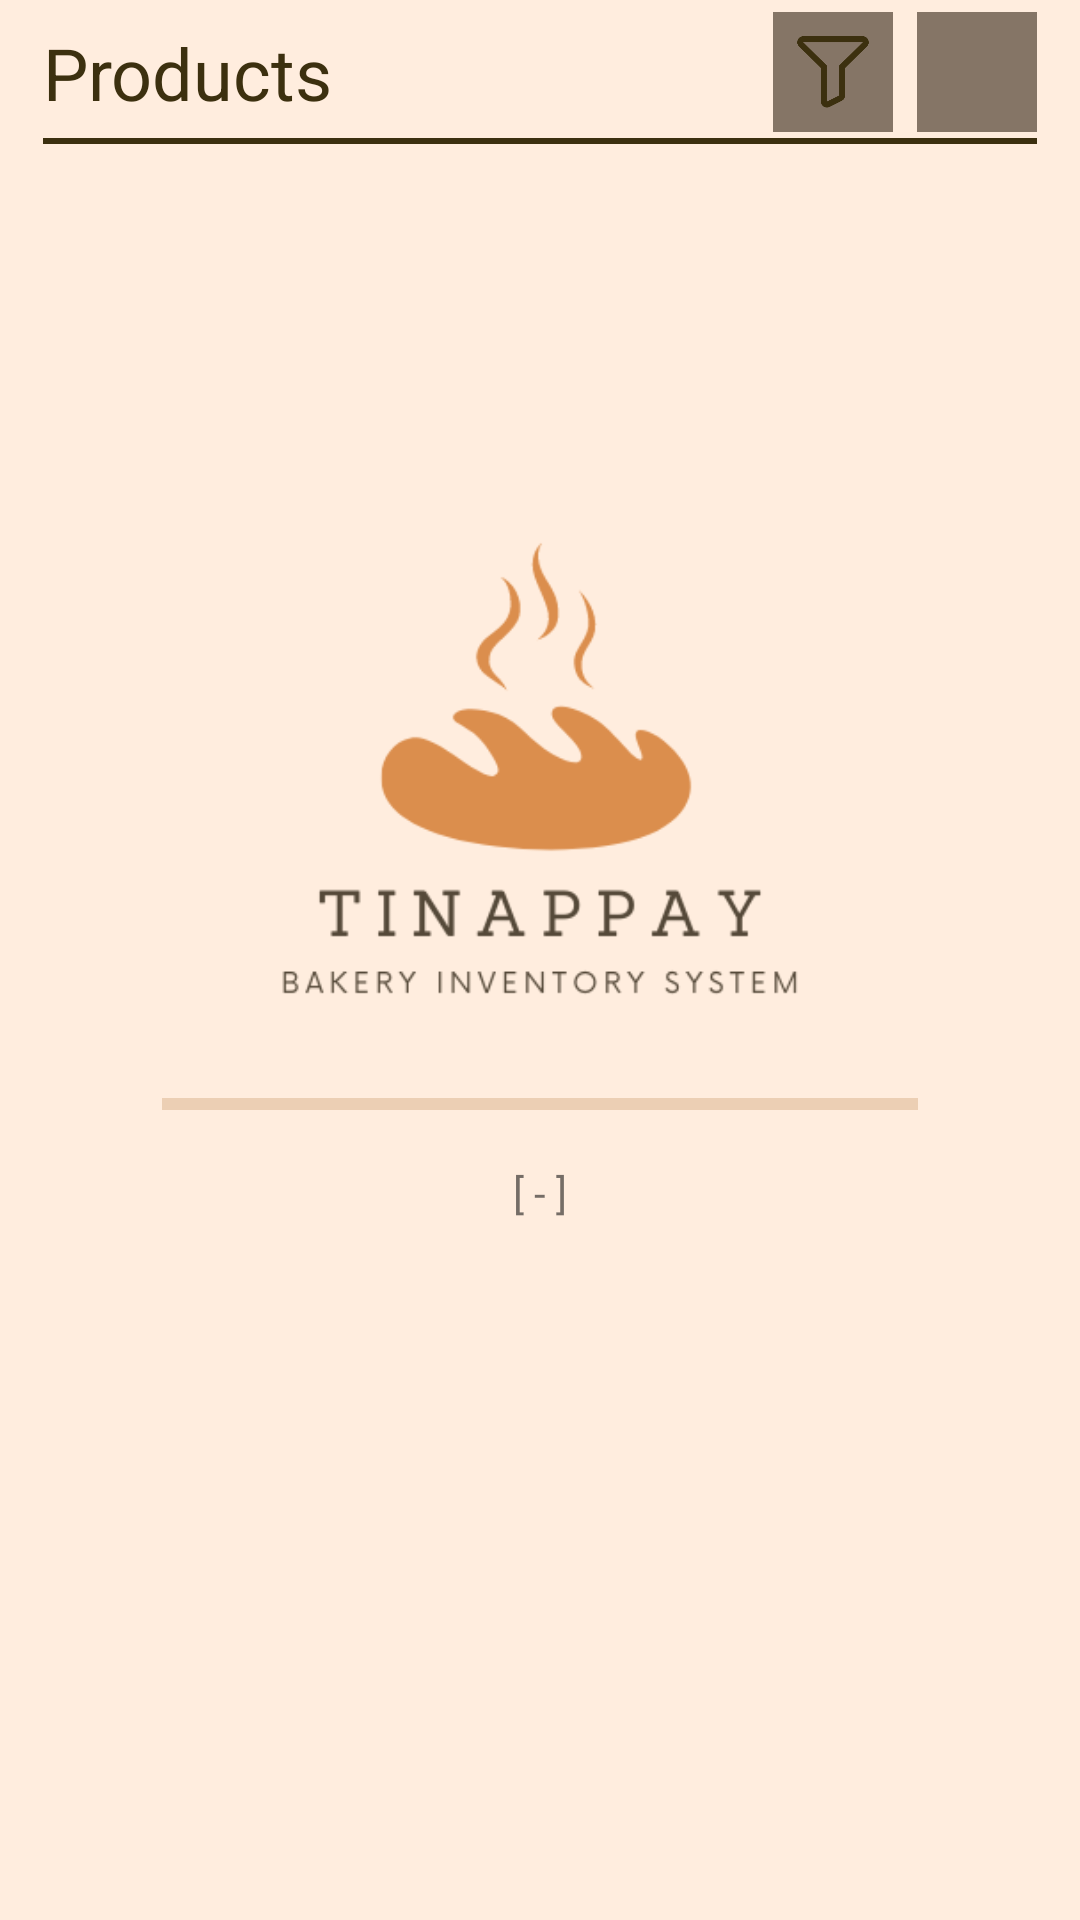

Produce the Android XML layout that renders to this screen, including the resource entries it uses.
<!-- AndroidManifest.xml: application theme Theme.Tinappay -->
<!-- res/layout/activity_product_list.xml -->
<?xml version="1.0" encoding="utf-8"?>
<androidx.constraintlayout.widget.ConstraintLayout xmlns:android="http://schemas.android.com/apk/res/android"
    xmlns:app="http://schemas.android.com/apk/res-auto"
    xmlns:tools="http://schemas.android.com/tools"
    android:layout_width="match_parent"
    android:layout_height="match_parent"
    android:background="@color/background"
    tools:context=".product.product_list.ProductsListActivity">

    <include
        android:id="@+id/cl_pl_loading"
        layout="@layout/layout_loading"
        android:layout_width="0dp"
        android:layout_height="0dp"
        app:layout_constraintBottom_toBottomOf="parent"
        app:layout_constraintEnd_toEndOf="parent"
        app:layout_constraintStart_toStartOf="parent"
        app:layout_constraintTop_toTopOf="@+id/gl_pl_top" />

    <include
        android:id="@+id/cl_pl_empty_notice"
        layout="@layout/layout_empty_notice"
        android:layout_width="0dp"
        android:layout_height="0dp"
        android:visibility="gone"
        app:layout_constraintBottom_toBottomOf="parent"
        app:layout_constraintEnd_toEndOf="parent"
        app:layout_constraintStart_toStartOf="parent"
        app:layout_constraintTop_toTopOf="@+id/gl_pl_top" />

    <include
        android:id="@+id/cl_pl_filter"
        layout="@layout/layout_filter"
        android:layout_width="0dp"
        android:layout_height="wrap_content"
        android:visibility="gone"
        app:layout_constraintBottom_toBottomOf="parent"
        app:layout_constraintEnd_toStartOf="@+id/gl_pl_right2"
        app:layout_constraintStart_toStartOf="@+id/gl_pl_left2"
        app:layout_constraintTop_toTopOf="@+id/gl_pl_top" />

    <androidx.constraintlayout.widget.Guideline
        android:id="@+id/gl_pl_left"
        android:layout_width="wrap_content"
        android:layout_height="wrap_content"
        android:orientation="vertical"
        app:layout_constraintGuide_percent="0.04" />

    <androidx.constraintlayout.widget.Guideline
        android:id="@+id/gl_pl_left2"
        android:layout_width="wrap_content"
        android:layout_height="wrap_content"
        android:orientation="vertical"
        app:layout_constraintGuide_percent="0.10" />

    <androidx.constraintlayout.widget.Guideline
        android:id="@+id/gl_pl_right"
        android:layout_width="wrap_content"
        android:layout_height="wrap_content"
        android:orientation="vertical"
        app:layout_constraintGuide_percent="0.96" />

    <androidx.constraintlayout.widget.Guideline
        android:id="@+id/gl_pl_right2"
        android:layout_width="wrap_content"
        android:layout_height="wrap_content"
        android:orientation="vertical"
        app:layout_constraintGuide_percent="0.90" />

    <TextView
        android:id="@+id/tv_pl_title"
        android:layout_width="wrap_content"
        android:layout_height="wrap_content"
        android:text="@string/home_products"
        android:textColor="@color/text_color"
        android:textSize="24sp"
        app:layout_constraintBottom_toTopOf="@+id/gl_pl_top"
        app:layout_constraintStart_toStartOf="@+id/gl_pl_left"
        app:layout_constraintTop_toTopOf="parent" />

    <ImageButton
        android:id="@+id/ib_pl_filter"
        android:layout_width="40dp"
        android:layout_height="40dp"
        android:layout_marginEnd="8dp"
        android:adjustViewBounds="true"
        android:background="@color/disabled_secondary"
        android:padding="8dp"
        android:scaleType="fitCenter"
        app:layout_constraintBottom_toTopOf="@+id/gl_pl_top"
        app:layout_constraintEnd_toStartOf="@+id/ib_pl_add"
        app:layout_constraintTop_toTopOf="parent"
        app:srcCompat="@drawable/filter"
        app:tint="@color/text_color" />

    <ImageButton
        android:id="@+id/ib_pl_add"
        android:layout_width="40dp"
        android:layout_height="40dp"
        android:adjustViewBounds="true"
        android:background="@color/disabled_secondary"
        android:padding="4dp"
        android:scaleType="fitCenter"
        app:layout_constraintBottom_toTopOf="@+id/gl_pl_top"
        app:layout_constraintEnd_toStartOf="@+id/gl_pl_right"
        app:layout_constraintTop_toTopOf="parent"
        app:srcCompat="@drawable/add"
        app:tint="@color/text_color" />

    <androidx.constraintlayout.widget.Guideline
        android:id="@+id/gl_pl_top"
        android:layout_width="wrap_content"
        android:layout_height="wrap_content"
        android:orientation="horizontal"
        app:layout_constraintGuide_percent="0.075" />

    <View
        android:id="@+id/pl_title_divider"
        android:layout_width="0dp"
        android:layout_height="2dp"
        android:background="@color/text_color"
        app:layout_constraintBottom_toTopOf="@+id/gl_pl_top"
        app:layout_constraintEnd_toStartOf="@+id/gl_pl_right"
        app:layout_constraintStart_toStartOf="@+id/gl_pl_left" />

    <androidx.recyclerview.widget.RecyclerView
        android:id="@+id/rv_pl"
        android:layout_width="0dp"
        android:layout_height="0dp"
        android:overScrollMode="never"
        android:visibility="gone"
        app:layout_constraintBottom_toBottomOf="parent"
        app:layout_constraintEnd_toStartOf="@+id/gl_pl_right"
        app:layout_constraintStart_toStartOf="@+id/gl_pl_left"
        app:layout_constraintTop_toBottomOf="@+id/pl_title_divider" />

</androidx.constraintlayout.widget.ConstraintLayout>
<!-- res/layout/layout_loading.xml (included above) -->
<?xml version="1.0" encoding="utf-8"?>
<androidx.constraintlayout.widget.ConstraintLayout xmlns:android="http://schemas.android.com/apk/res/android"
    xmlns:app="http://schemas.android.com/apk/res-auto"
    xmlns:tools="http://schemas.android.com/tools"
    android:id="@+id/cl_loading"
    android:layout_width="match_parent"
    android:layout_height="wrap_content"
    android:background="@color/background">

    <androidx.constraintlayout.widget.Guideline
        android:id="@+id/gl_l_left"
        android:layout_width="wrap_content"
        android:layout_height="wrap_content"
        android:orientation="vertical"
        app:layout_constraintGuide_percent=".25" />

    <androidx.constraintlayout.widget.Guideline
        android:id="@+id/gl_l_left2"
        android:layout_width="wrap_content"
        android:layout_height="wrap_content"
        android:orientation="vertical"
        app:layout_constraintGuide_percent=".15" />

    <androidx.constraintlayout.widget.Guideline
        android:id="@+id/gl_l_right"
        android:layout_width="wrap_content"
        android:layout_height="wrap_content"
        android:orientation="vertical"
        app:layout_constraintGuide_percent=".75" />

    <androidx.constraintlayout.widget.Guideline
        android:id="@+id/gl_l_right2"
        android:layout_width="wrap_content"
        android:layout_height="wrap_content"
        android:orientation="vertical"
        app:layout_constraintGuide_percent=".85" />

    <androidx.constraintlayout.widget.Guideline
        android:id="@+id/gl_l_half"
        android:layout_width="wrap_content"
        android:layout_height="wrap_content"
        android:orientation="horizontal"
        app:layout_constraintGuide_percent="0.5" />

    <ImageView
        android:id="@+id/iv_loading_logo"
        android:layout_width="0dp"
        android:layout_height="wrap_content"
        android:adjustViewBounds="true"
        app:layout_constraintBottom_toTopOf="@+id/gl_l_half"
        app:layout_constraintEnd_toStartOf="@+id/gl_l_right"
        app:layout_constraintHorizontal_bias="0.0"
        app:layout_constraintStart_toStartOf="@+id/gl_l_left"
        app:srcCompat="@drawable/tinappay_logo" />

    <ProgressBar
        android:id="@+id/pb_loading"
        style="?android:attr/progressBarStyleHorizontal"
        android:layout_width="0dp"
        android:layout_height="wrap_content"
        android:layout_marginTop="16dp"
        android:progressBackgroundTint="@color/secondary"
        android:progressTint="@color/text_color"
        app:layout_constraintEnd_toStartOf="@+id/gl_l_right2"
        app:layout_constraintStart_toStartOf="@+id/gl_l_left2"
        app:layout_constraintTop_toTopOf="@+id/gl_l_half" />

    <TextView
        android:id="@+id/tv_l_description"
        android:layout_width="0dp"
        android:layout_height="wrap_content"
        android:layout_marginTop="12dp"
        android:gravity="center"
        android:text="@string/placeholder"
        app:layout_constraintEnd_toStartOf="@+id/gl_l_right"
        app:layout_constraintStart_toStartOf="@+id/gl_l_left"
        app:layout_constraintTop_toBottomOf="@+id/pb_loading" />
</androidx.constraintlayout.widget.ConstraintLayout>
<!-- res/layout/layout_empty_notice.xml (included above) -->
<?xml version="1.0" encoding="utf-8"?>
<androidx.constraintlayout.widget.ConstraintLayout xmlns:android="http://schemas.android.com/apk/res/android"
    xmlns:app="http://schemas.android.com/apk/res-auto"
    android:id="@+id/cl_empty"
    android:layout_width="match_parent"
    android:layout_height="wrap_content"
    android:background="@color/background">

    <androidx.constraintlayout.widget.Guideline
        android:id="@+id/gl_en_left"
        android:layout_width="wrap_content"
        android:layout_height="wrap_content"
        android:orientation="vertical"
        app:layout_constraintGuide_percent=".25" />

    <androidx.constraintlayout.widget.Guideline
        android:id="@+id/gl_en_left2"
        android:layout_width="wrap_content"
        android:layout_height="wrap_content"
        android:orientation="vertical"
        app:layout_constraintGuide_percent=".15" />

    <androidx.constraintlayout.widget.Guideline
        android:id="@+id/gl_en_right"
        android:layout_width="wrap_content"
        android:layout_height="wrap_content"
        android:orientation="vertical"
        app:layout_constraintGuide_percent=".75" />

    <androidx.constraintlayout.widget.Guideline
        android:id="@+id/gl_en_right2"
        android:layout_width="wrap_content"
        android:layout_height="wrap_content"
        android:orientation="vertical"
        app:layout_constraintGuide_percent=".85" />

    <androidx.constraintlayout.widget.Guideline
        android:id="@+id/gl_en_half"
        android:layout_width="wrap_content"
        android:layout_height="wrap_content"
        android:orientation="horizontal"
        app:layout_constraintGuide_percent="0.5" />

    <ImageView
        android:id="@+id/iv_empty"
        android:layout_width="0dp"
        android:layout_height="wrap_content"
        android:adjustViewBounds="true"
        app:tint="@color/text_color"
        app:layout_constraintBottom_toTopOf="@+id/gl_en_half"
        app:layout_constraintEnd_toStartOf="@+id/gl_en_right"
        app:layout_constraintHorizontal_bias="0.0"
        app:layout_constraintStart_toStartOf="@+id/gl_en_left"
        app:srcCompat="@drawable/empty" />

    <TextView
        android:id="@+id/tv_en_description"
        android:layout_width="0dp"
        android:layout_height="wrap_content"
        android:layout_marginTop="12dp"
        android:gravity="center"
        android:text="@string/empty"
        android:textColor="@color/text_color"
        android:textSize="20sp"
        app:layout_constraintEnd_toStartOf="@+id/gl_en_right2"
        app:layout_constraintStart_toStartOf="@+id/gl_en_left2"
        app:layout_constraintTop_toTopOf="@+id/gl_en_half" />

</androidx.constraintlayout.widget.ConstraintLayout>
<!-- res/layout/layout_filter.xml (included above) -->
<?xml version="1.0" encoding="utf-8"?>
<androidx.constraintlayout.widget.ConstraintLayout xmlns:android="http://schemas.android.com/apk/res/android"
    xmlns:app="http://schemas.android.com/apk/res-auto"
    xmlns:tools="http://schemas.android.com/tools"
    android:layout_width="match_parent"
    android:layout_height="wrap_content">

    <androidx.constraintlayout.widget.Guideline
        android:id="@+id/guideline2"
        android:layout_width="wrap_content"
        android:layout_height="wrap_content"
        android:orientation="vertical"
        app:layout_constraintGuide_percent="0.1" />

    <androidx.constraintlayout.widget.Guideline
        android:id="@+id/guideline3"
        android:layout_width="wrap_content"
        android:layout_height="wrap_content"
        android:orientation="vertical"
        app:layout_constraintGuide_percent="0.9" />

    <androidx.constraintlayout.widget.Guideline
        android:id="@+id/guideline4"
        android:layout_width="wrap_content"
        android:layout_height="wrap_content"
        android:orientation="vertical"
        app:layout_constraintGuide_percent="0.5" />

    <TextView
        android:id="@+id/textView"
        android:layout_width="wrap_content"
        android:layout_height="wrap_content"
        android:layout_marginTop="16dp"
        android:text="@string/filter_apply"
        android:textColor="@color/text_color"
        android:textSize="24sp"
        app:layout_constraintEnd_toStartOf="@+id/guideline3"
        app:layout_constraintStart_toStartOf="@+id/guideline2"
        app:layout_constraintTop_toTopOf="parent" />

    <Spinner
        android:id="@+id/spn_filter"
        android:layout_width="0dp"
        android:layout_height="wrap_content"
        android:layout_marginTop="32dp"
        app:layout_constraintEnd_toStartOf="@+id/guideline3"
        app:layout_constraintStart_toStartOf="@+id/guideline2"
        app:layout_constraintTop_toBottomOf="@+id/textView" />

    <EditText
        android:id="@+id/et_filter"
        android:layout_width="0dp"
        android:layout_height="wrap_content"
        android:layout_marginTop="16dp"
        android:ems="10"
        android:hint="@string/placeholder"
        android:inputType="textPersonName"
        android:textColor="@color/text_color"
        app:layout_constraintEnd_toStartOf="@+id/guideline3"
        app:layout_constraintStart_toStartOf="@+id/guideline2"
        app:layout_constraintTop_toBottomOf="@+id/spn_filter" />

    <Button
        android:id="@+id/btn_cancel_filter"
        android:layout_width="wrap_content"
        android:layout_height="wrap_content"
        android:layout_marginTop="32dp"
        android:layout_marginBottom="16dp"
        android:backgroundTint="@color/primary"
        android:text="@string/filter_clear"
        android:textColor="@color/text_color"
        app:layout_constraintBottom_toBottomOf="parent"
        app:layout_constraintEnd_toStartOf="@+id/guideline4"
        app:layout_constraintStart_toStartOf="@+id/guideline2"
        app:layout_constraintTop_toBottomOf="@+id/et_filter" />

    <Button
        android:id="@+id/btn_apply_filter"
        android:layout_width="wrap_content"
        android:layout_height="wrap_content"
        android:layout_marginTop="32dp"
        android:layout_marginBottom="16dp"
        android:backgroundTint="@color/secondary"
        android:text="@string/filter_apply"
        android:textColor="@color/text_color"
        app:layout_constraintBottom_toBottomOf="parent"
        app:layout_constraintEnd_toStartOf="@+id/guideline3"
        app:layout_constraintStart_toStartOf="@+id/guideline4"
        app:layout_constraintTop_toBottomOf="@+id/et_filter" />

</androidx.constraintlayout.widget.ConstraintLayout>
<!-- resources referenced by this layout -->
<resources>
  <color name="background">#FFffedde</color>
  <color name="disabled_secondary">#FF857566</color>
  <color name="primary">#FFFDF3E8</color>
  <color name="secondary">#FFB5793B</color>
  <color name="text_color">#FF3C300F</color>
  <!-- drawable filter: png bitmap (drawable, 3286 bytes) -->
  <!-- drawable tinappay_logo: png bitmap (drawable, 15523 bytes) -->
  <string name="empty">Uh oh! It looks like nothing\'s here yet…</string>
  <string name="filter_apply">Filter</string>
  <string name="filter_clear">Clear</string>
  <string name="home_products">Products</string>
  <string name="placeholder">[ - ]</string>
  <style name="Theme.Tinappay" parent="Theme.MaterialComponents.DayNight.NoActionBar">
          
          <item name="colorPrimary">@color/gray_1</item>
          <item name="colorPrimaryVariant">@color/gray_1</item>
          <item name="colorOnPrimary">@color/white</item>
          
          <item name="colorSecondary">@color/gray_2</item>
          <item name="colorSecondaryVariant">@color/gray_2</item>
          <item name="colorOnSecondary">@color/black</item>
          
          <item name="android:statusBarColor" tools:targetApi="l">?attr/colorPrimaryVariant</item>
          
      </style>
  <color name="gray_1">#FF454545</color>
  <color name="white">#FFFFFFFF</color>
  <color name="gray_2">#FF808080</color>
  <color name="black">#FF000000</color>
</resources>
